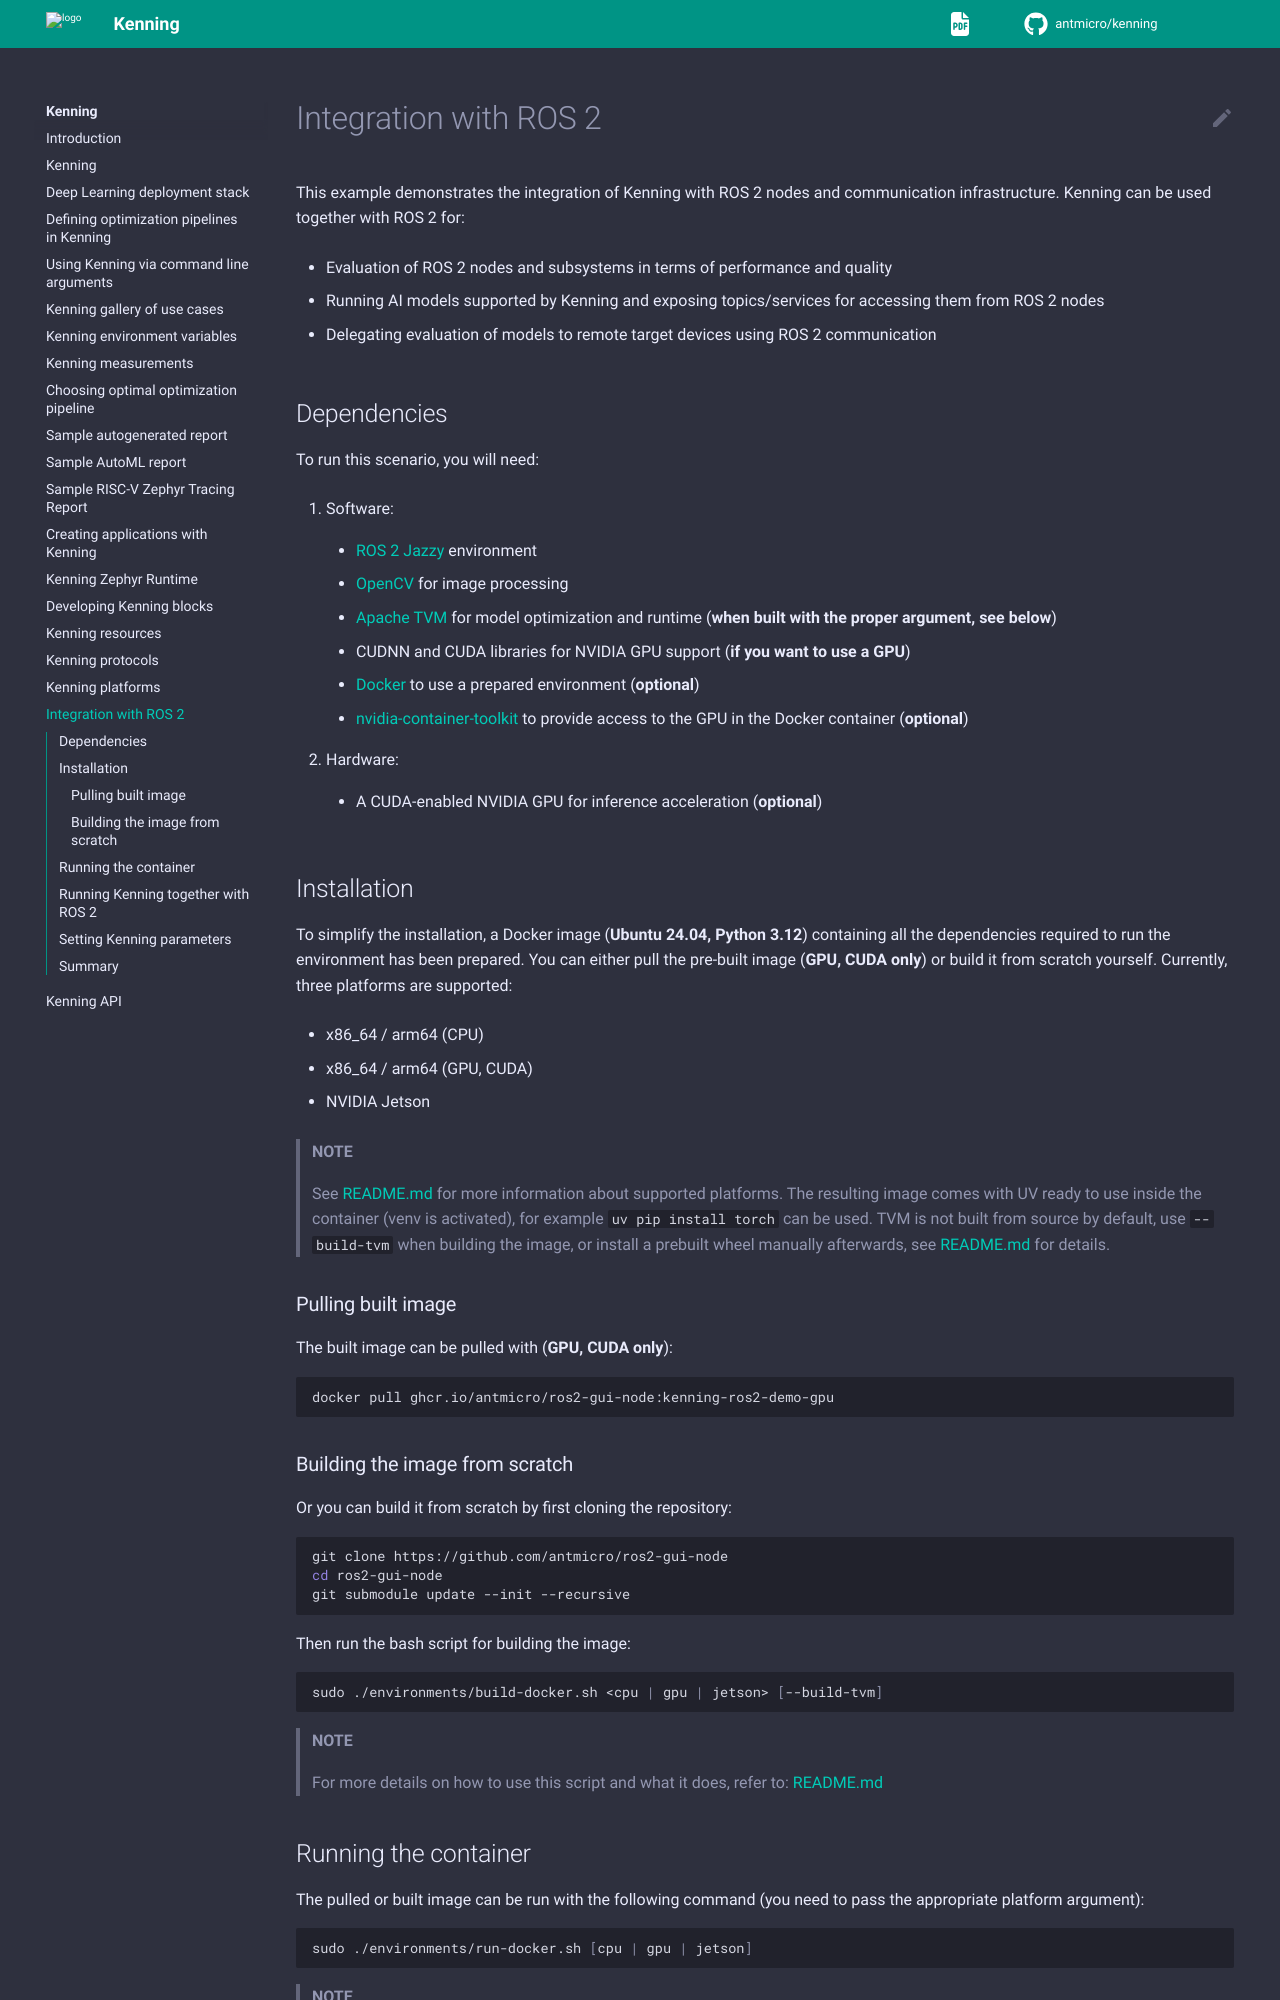

repository: antmicro/kenning · page: ros2-integration.html · generator: sphinx

# Integration with ROS 2

This example demonstrates the integration of Kenning with ROS 2 nodes and communication infrastructure.
Kenning can be used together with ROS 2 for:
* Evaluation of ROS 2 nodes and subsystems in terms of performance and quality
* Running AI models supported by Kenning and exposing topics/services for accessing them from ROS 2 nodes
* Delegating evaluation of models to remote target devices using ROS 2 communication

## Dependencies

To run this scenario, you will need:
1. Software:
   * [ROS 2 Jazzy](https://docs.ros.org/en/jazzy/index.html) environment
   * [OpenCV](https://github.com/opencv/opencv) for image processing
   * [Apache TVM](https://github.com/apache/tvm) for model optimization and runtime (**when built with the proper argument, see below**)
   * CUDNN and CUDA libraries for NVIDIA GPU support (**if you want to use a GPU**)
   * [Docker](https://www.docker.com/) to use a prepared environment (**optional**)
   * [nvidia-container-toolkit](https://github.com/NVIDIA/nvidia-container-toolkit) to provide access to the GPU in the Docker container (**optional**)
2. Hardware:
   * A CUDA-enabled NVIDIA GPU for inference acceleration (**optional**)

## Installation

To simplify the installation, a Docker image (**Ubuntu 24.04, Python 3.12**) containing all the dependencies required to run the environment has been prepared.
You can either pull the pre-built image (**GPU, CUDA only**) or build it from scratch yourself.
Currently, three platforms are supported:
- x86_64 / arm64 (CPU)
- x86_64 / arm64 (GPU, CUDA)
- NVIDIA Jetson

> **NOTE**
>
> See [README.md](https://github.com/antmicro/ros2-gui-node/blob/main/environments/README.md) for more information about supported platforms.
> The resulting image comes with UV ready to use inside the container (venv is activated), for example `uv pip install torch` can be used.
> TVM is not built from source by default, use `--build-tvm` when building the image, or install a prebuilt wheel manually afterwards, see [README.md](https://github.com/antmicro/ros2-gui-node/blob/main/environments/README.md) for details.

### Pulling built image

The built image can be pulled with (**GPU, CUDA only**):

```bash test-skip
docker pull ghcr.io/antmicro/ros2-gui-node:kenning-ros2-demo-gpu
```

### Building the image from scratch

Or you can build it from scratch by first cloning the repository:

```bash test-skip
git clone https://github.com/antmicro/ros2-gui-node
cd ros2-gui-node
git submodule update --init --recursive
```

Then run the bash script for building the image:

```bash test-skip
sudo ./environments/build-docker.sh <cpu | gpu | jetson> [--build-tvm]
```

> **NOTE**
>
> For more details on how to use this script and what it does, refer to: [README.md](https://github.com/antmicro/ros2-gui-node/blob/main/environments/README.md)
